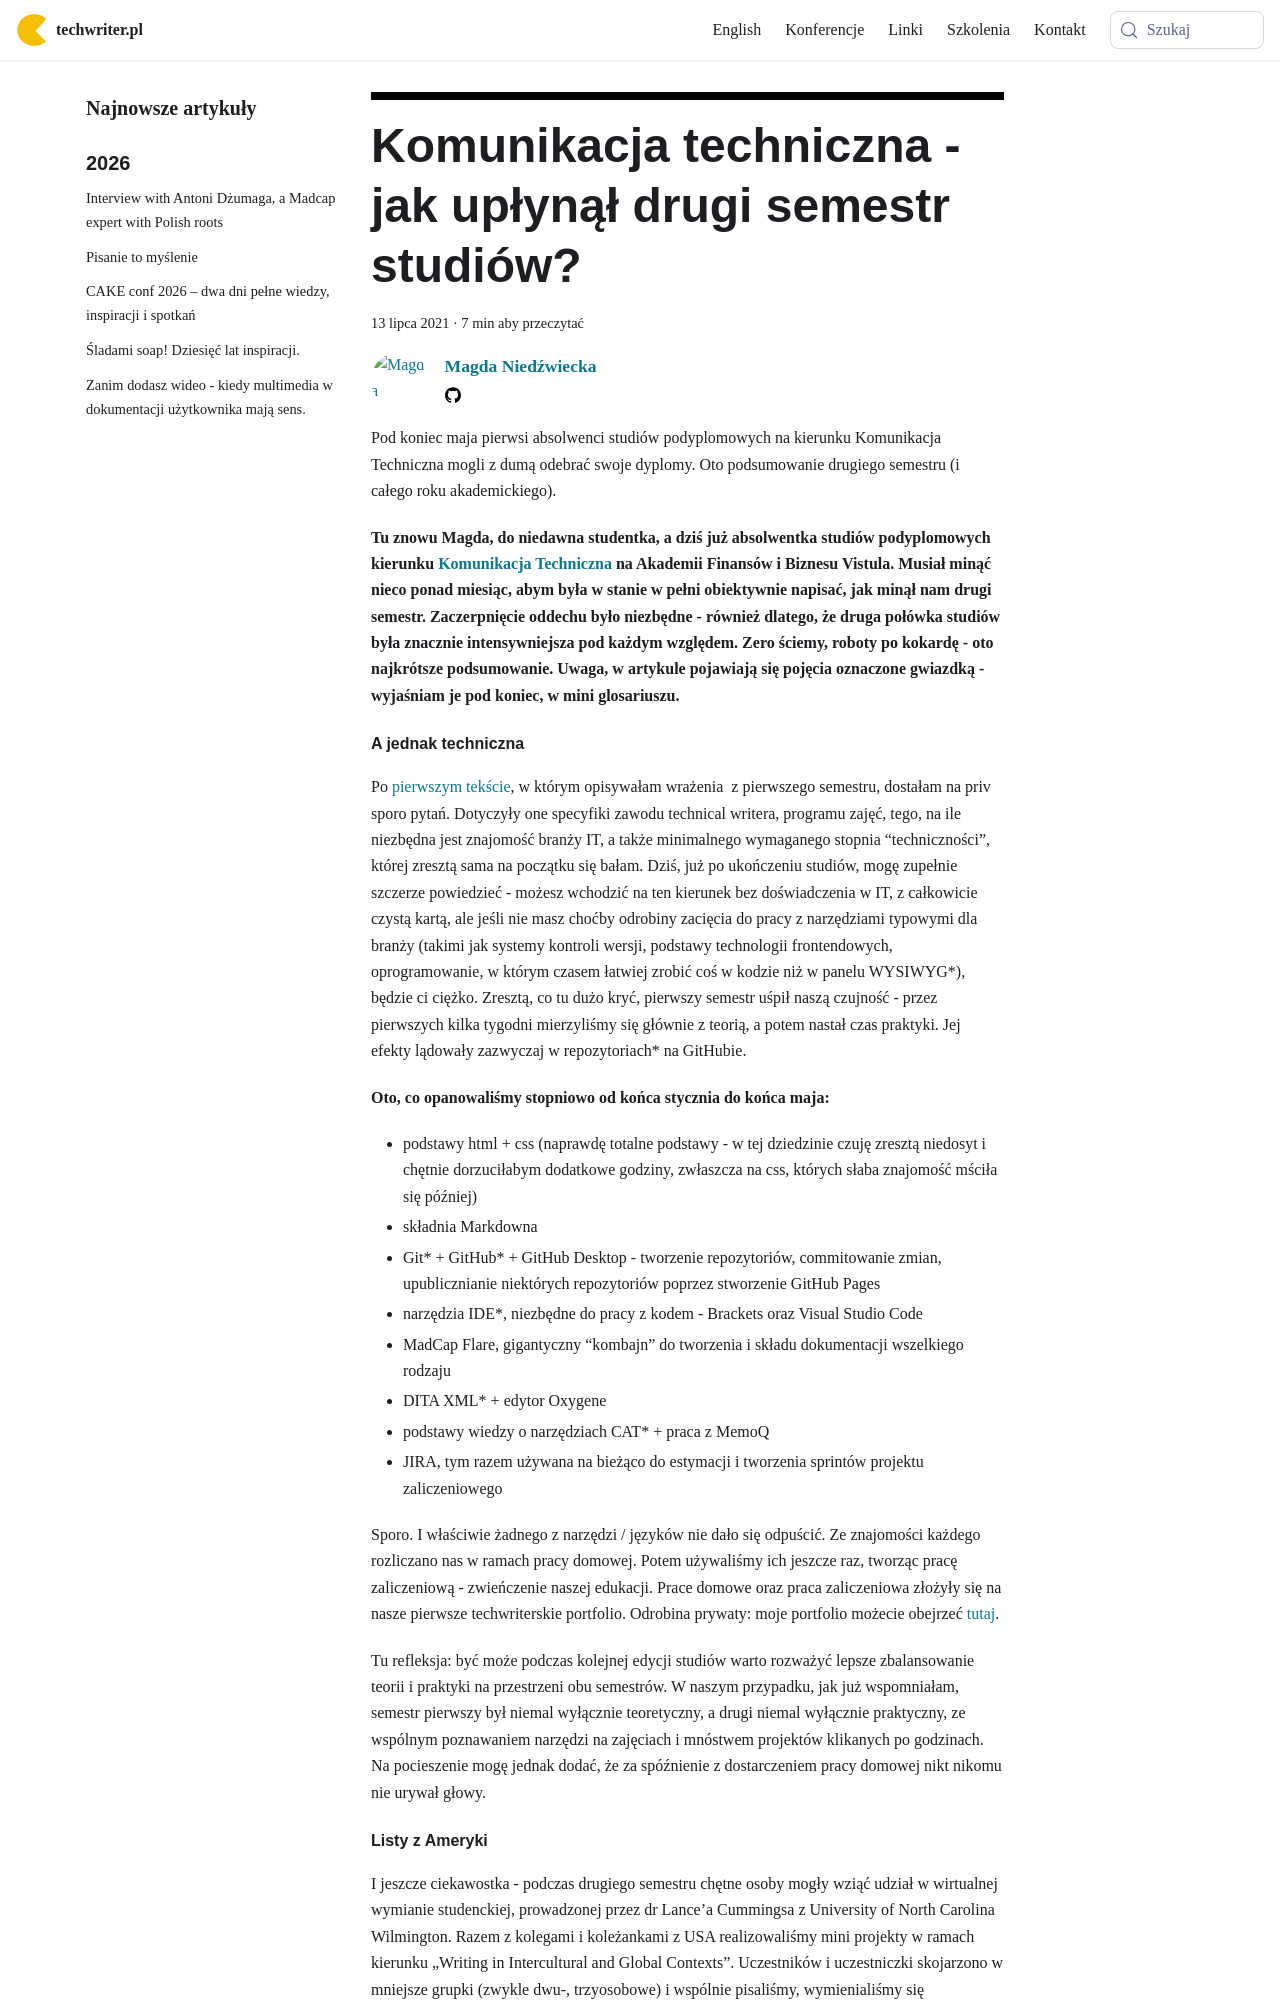

repository: techwriter-pl/techwriter-pl.github.io · page: komunikacja-techniczna-drugi-semestr/index.html · generator: docusaurus

---
title: 'Komunikacja techniczna - jak upłynął drugi semestr studiów?'
authors: niedzwiecka
date: '2021-07-13'
tags:
  - 'news'
  - 'z-kraju'
  - 'dokumentacja'
  - 'edukacja'
  - 'kariera'
  - 'praca'
  - 'studia'
coverImage: 'dyplom-vistula-anonymized_techwriter.jpg'
---

Pod koniec maja pierwsi absolwenci studiów podyplomowych na kierunku Komunikacja
Techniczna mogli z dumą odebrać swoje dyplomy. Oto podsumowanie drugiego
semestru (i całego roku akademickiego).

<!--truncate-->

**Tu znowu Magda, do niedawna studentka, a dziś już absolwentka studiów
podyplomowych kierunku**
[**Komunikacja Techniczna**](https://www.vistula.edu.pl/kierunki-studiow/kontynuacja-edukacji/studia-podyplomowe/informatyka/komunikacja-techniczna)
**na Akademii Finansów i Biznesu Vistula. Musiał minąć nieco ponad miesiąc, abym
była w stanie w pełni obiektywnie napisać, jak minął nam drugi semestr.
Zaczerpnięcie oddechu było niezbędne - również dlatego, że druga połówka studiów
była znacznie intensywniejsza pod każdym względem. Zero ściemy, roboty po
kokardę - oto najkrótsze podsumowanie. Uwaga, w artykule pojawiają się pojęcia
oznaczone gwiazdką - wyjaśniam je pod koniec, w mini glosariuszu.**

#### A jednak techniczna

Po [pierwszym tekście](../komunikacja-techniczna-jak-sie-studiuje/index.md), w
którym opisywałam wrażenia  z pierwszego semestru, dostałam na priv sporo pytań.
Dotyczyły one specyfiki zawodu technical writera, programu zajęć, tego, na ile
niezbędna jest znajomość branży IT, a także minimalnego wymaganego stopnia
“techniczności”, której zresztą sama na początku się bałam. Dziś, już po
ukończeniu studiów, mogę zupełnie szczerze powiedzieć - możesz wchodzić na ten
kierunek bez doświadczenia w IT, z całkowicie czystą kartą, ale jeśli nie masz
choćby odrobiny zacięcia do pracy z narzędziami typowymi dla branży (takimi jak
systemy kontroli wersji, podstawy technologii frontendowych, oprogramowanie, w
którym czasem łatwiej zrobić coś w kodzie niż w panelu WYSIWYG\*), będzie ci
ciężko. Zresztą, co tu dużo kryć, pierwszy semestr uśpił naszą czujność - przez
pierwszych kilka tygodni mierzyliśmy się głównie z teorią, a potem nastał czas
praktyki. Jej efekty lądowały zazwyczaj w repozytoriach\* na GitHubie.

**Oto, co opanowaliśmy stopniowo od końca stycznia do końca maja:**

- podstawy html + css (naprawdę totalne podstawy - w tej dziedzinie czuję
  zresztą niedosyt i chętnie dorzuciłabym dodatkowe godziny, zwłaszcza na css,
  których słaba znajomość mściła się później)
- składnia Markdowna
- Git\* + GitHub\* + GitHub Desktop - tworzenie repozytoriów, commitowanie
  zmian, upublicznianie niektórych repozytoriów poprzez stworzenie GitHub Pages
- narzędzia IDE\*, niezbędne do pracy z kodem - Brackets oraz Visual Studio Code
- MadCap Flare, gigantyczny “kombajn” do tworzenia i składu dokumentacji
  wszelkiego rodzaju
- DITA XML\* + edytor Oxygene
- podstawy wiedzy o narzędziach CAT\* + praca z MemoQ
- JIRA, tym razem używana na bieżąco do estymacji i tworzenia sprintów projektu
  zaliczeniowego

Sporo. I właściwie żadnego z narzędzi / języków nie dało się odpuścić. Ze
znajomości każdego rozliczano nas w ramach pracy domowej. Potem używaliśmy ich
jeszcze raz, tworząc pracę zaliczeniową - zwieńczenie naszej edukacji. Prace
domowe oraz praca zaliczeniowa złożyły się na nasze pierwsze techwriterskie
portfolio. Odrobina prywaty: moje portfolio możecie obejrzeć
[tutaj](https://github.com/morvenn).

Tu refleksja: być może podczas kolejnej edycji studiów warto rozważyć lepsze
zbalansowanie teorii i praktyki na przestrzeni obu semestrów. W naszym
przypadku, jak już wspomniałam, semestr pierwszy był niemal wyłącznie
teoretyczny, a drugi niemal wyłącznie praktyczny, ze wspólnym poznawaniem
narzędzi na zajęciach i mnóstwem projektów klikanych po godzinach. Na
pocieszenie mogę jednak dodać, że za spóźnienie z dostarczeniem pracy domowej
nikt nikomu nie urywał głowy.
